Run: headless pygame with SDL's dummy video driver; simulated clock (each Clock.tick advances the game by its frame time, no real sleeping); random seed 0; keys injected as events and as key.get_pressed() state; no mouse input.
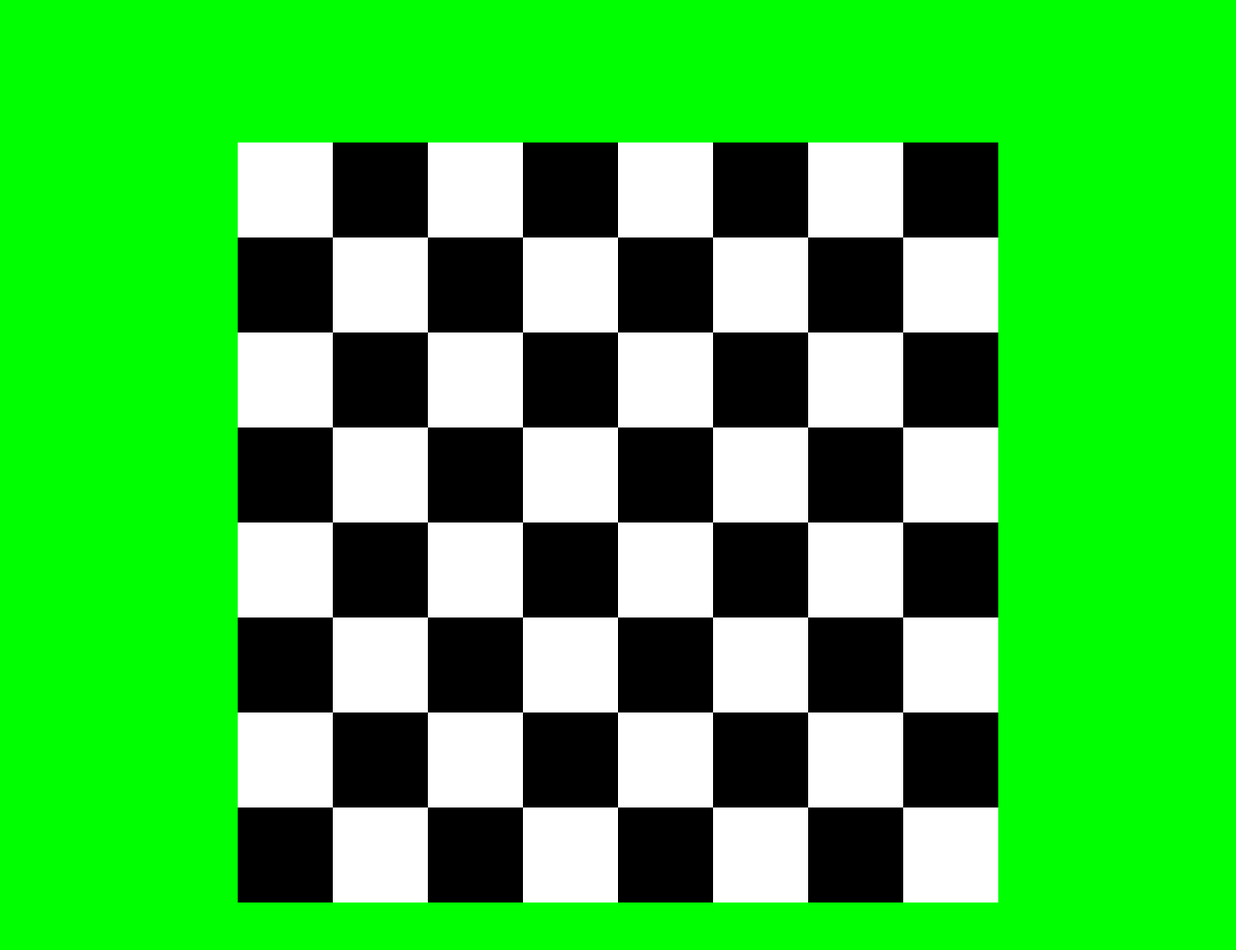
Frame 1 of 4 · flips 1–60 · no input
Frame 2 of 4 · flips 61–180 · tapped SPACE, RETURN · held RIGHT (→), D · screen unchanged from frame 1, image omitted
Frame 3 of 4 · flips 181–300 · held DOWN (↓), S · screen unchanged from frame 2, image omitted
Frame 4 of 4 · flips 301–420 · held LEFT (←), A, UP (↑), W · screen unchanged from frame 3, image omitted

The pygame program that drew these frames:

import pygame

WHITE = (0, 0, 0)
BLACK = (255, 255, 255)

class Board(object):
    def __init__(self):
        self.width = 8
        self.length = 8

    def draw(self):
        pass

class Square(pygame.sprite.Sprite):
    def __init__(self, colour, location):
        pygame.sprite.Sprite.__init__(self)
        self.surf = pygame.Surface((100, 100))
        self.surf.fill(colour)
        self.rect = self.surf.get_rect(center=(location))

pygame.init()

win = pygame.display.set_mode((1300, 1000), pygame.RESIZABLE)
pygame.display.set_caption("Chest Chess")

colour1 = BLACK
colour2 = WHITE

board = Board()

squares = pygame.sprite.Group()

for x in range(0, board.width):
    for y in range(0, board.length):
        if x % 2 == 0 and y % 2 == 0:
            colour = colour1
        elif x % 2 == 1 and y % 2 == 1:
            colour = colour1
        else:
            colour = colour2
        X = ((x+1)*100) + 200
        Y = ((y+1)*100) + 100
        square = Square(colour, (X, Y))
        squares.add(square)

run = True
while run:

    for event in pygame.event.get():
        if event.type == pygame.QUIT:
            run = False
    
    win.fill((0,255,0))
    
    for square in squares:
        win.blit(square.surf, square.rect)
    pygame.display.update()

if not run:
    pygame.quit()
